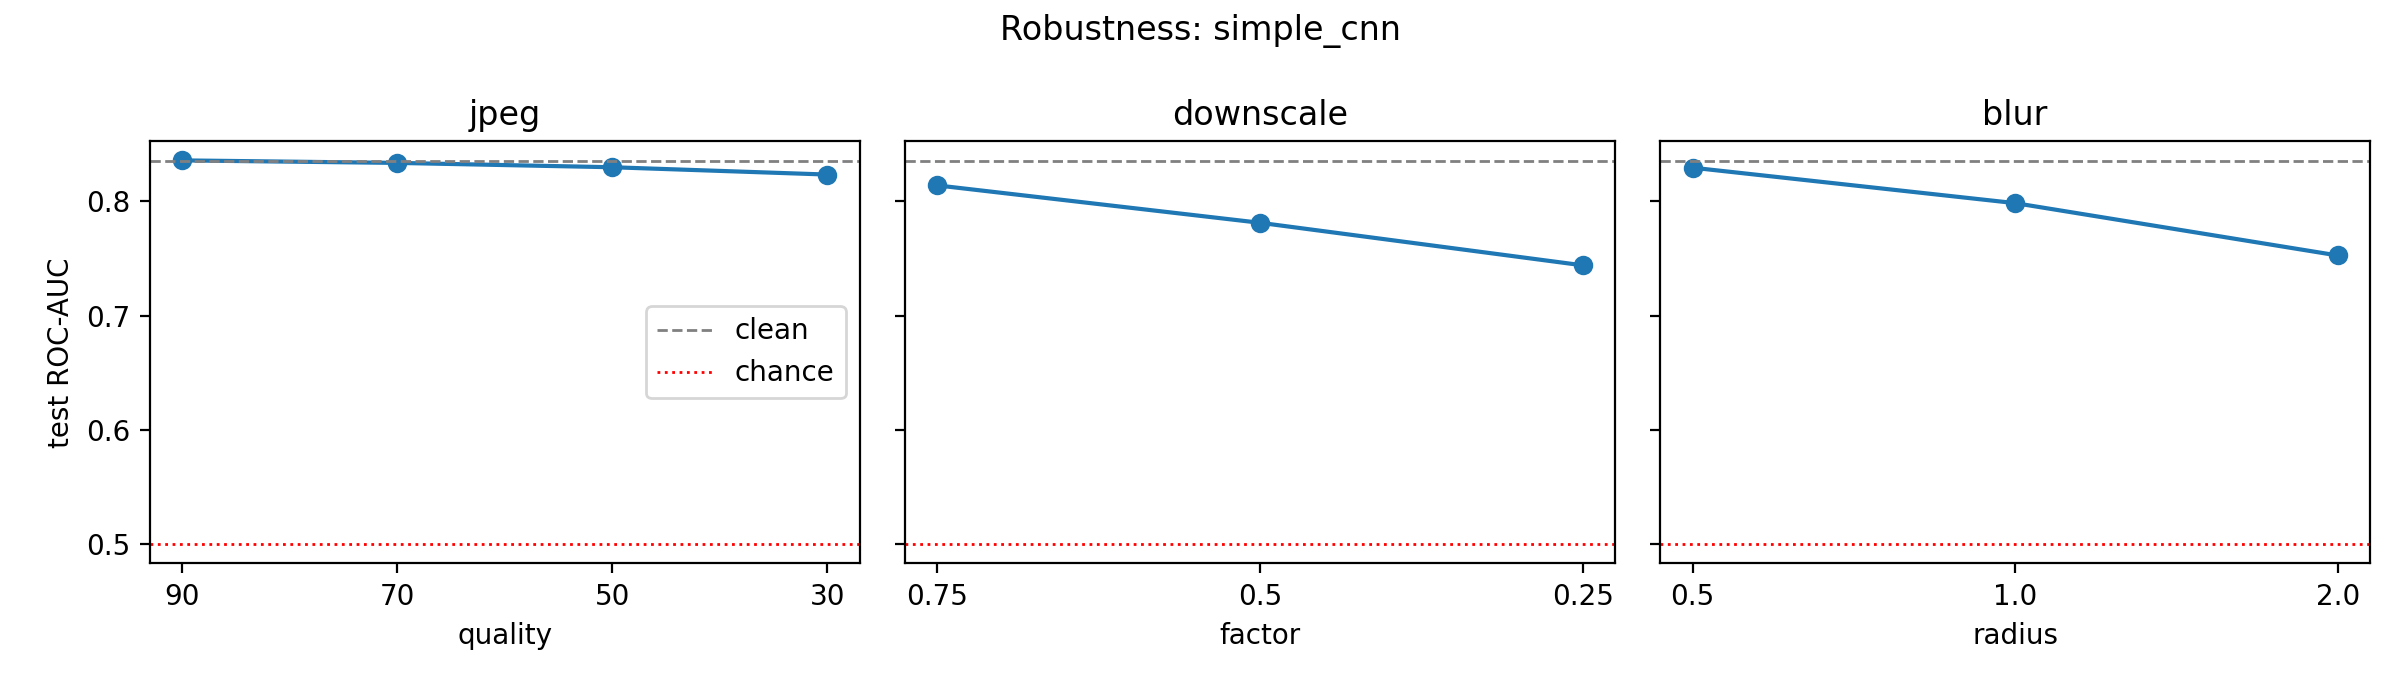

The table this chart was drawn from, first rows:
corruption, level, accuracy, roc_auc, ai_recall, real_recall
clean, -, 0.7667, 0.8351, 0.7467, 0.7867
jpeg, 90, 0.7633, 0.8359, 0.7333, 0.7933
jpeg, 70, 0.7633, 0.8337, 0.7267, 0.8
jpeg, 50, 0.7633, 0.8299, 0.72, 0.8067
jpeg, 30, 0.75, 0.8235, 0.7133, 0.7867
downscale, 0.75, 0.73, 0.814, 0.6067, 0.8533
downscale, 0.5, 0.6933, 0.7813, 0.5267, 0.86
downscale, 0.25, 0.7, 0.7441, 0.6067, 0.7933
blur, 0.5, 0.7467, 0.8295, 0.6667, 0.8267
blur, 1.0, 0.6933, 0.7985, 0.5267, 0.86
blur, 2.0, 0.69, 0.7527, 0.56, 0.82
